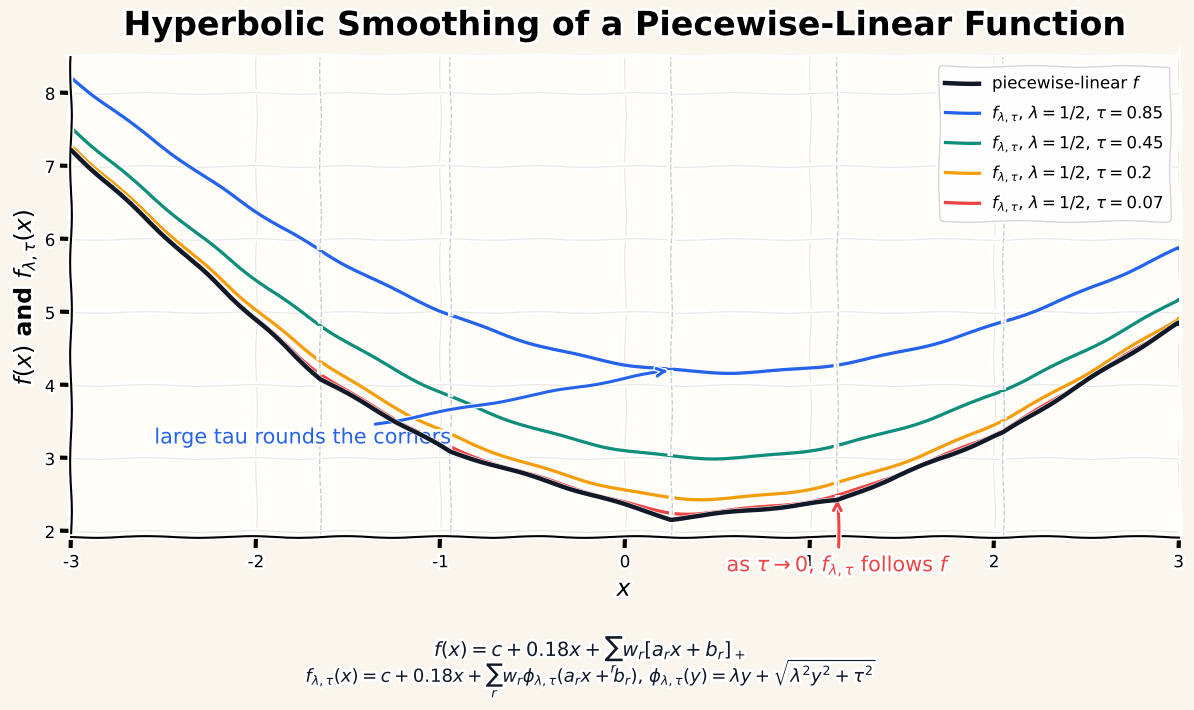

Python code for this plot:
"""One-dimensional hyperbolic smoothing demo for a piecewise-linear function."""

from __future__ import annotations

import os
from pathlib import Path

os.environ.setdefault("MPLCONFIGDIR", str(Path("codes/.matplotlib-cache").resolve()))

import matplotlib.pyplot as plt
import numpy as np


def positive_part(y: np.ndarray) -> np.ndarray:
    """Return max(y, 0)."""

    return np.maximum(y, 0.0)


def phi(y: np.ndarray, lam: float, tau: float) -> np.ndarray:
    """Hyperbolic smoothing of max(y, 0)."""

    return lam * y + np.sqrt(np.square(lam * y) + tau**2)


def piecewise_linear_function(x: np.ndarray) -> np.ndarray:
    """Piecewise-linear function with several nonsmooth kinks."""

    return (
        0.35
        + 0.18 * x
        + 0.90 * positive_part(-x - 1.65)
        + 0.65 * positive_part(x + 0.95)
        + 1.05 * positive_part(0.25 - x)
        + 0.75 * positive_part(x - 1.15)
        + 0.55 * positive_part(2.05 - x)
    )


def hyperbolic_smoothed_function(x: np.ndarray, lam: float, tau: float) -> np.ndarray:
    """Smooth the positive-part terms in ``piecewise_linear_function``."""

    return (
        0.35
        + 0.18 * x
        + 0.90 * phi(-x - 1.65, lam=lam, tau=tau)
        + 0.65 * phi(x + 0.95, lam=lam, tau=tau)
        + 1.05 * phi(0.25 - x, lam=lam, tau=tau)
        + 0.75 * phi(x - 1.15, lam=lam, tau=tau)
        + 0.55 * phi(2.05 - x, lam=lam, tau=tau)
    )


def configure_axis(ax: plt.Axes) -> None:
    ax.spines["top"].set_visible(False)
    ax.spines["right"].set_visible(False)
    ax.grid(True, color="#d6d0c4", linewidth=0.9, alpha=0.48)
    ax.tick_params(labelsize=12)


def main() -> None:
    output_dir = Path("images")
    output_dir.mkdir(parents=True, exist_ok=True)

    plt.xkcd(scale=0.85, length=110, randomness=2.0)
    plt.rcParams.update(
        {
            "font.family": ["Comic Neue", "DejaVu Sans"],
            "axes.titleweight": "bold",
            "axes.labelweight": "bold",
            "svg.fonttype": "none",
        }
    )

    x = np.linspace(-3.0, 3.0, 1200)
    lam = 0.5
    tau_values = [0.85, 0.45, 0.20, 0.07]
    colors = ["#2563eb", "#0f8f7a", "#f59e0b", "#ef4444"]
    ink = "#111827"
    original = piecewise_linear_function(x)
    smoothed = {
        tau: hyperbolic_smoothed_function(x, lam=lam, tau=tau)
        for tau in tau_values
    }

    fig, ax = plt.subplots(figsize=(12.8, 7.2), facecolor="#fbf6ed")
    ax.set_facecolor("#fffdf8")

    ax.plot(
        x,
        original,
        color=ink,
        linewidth=3.2,
        label=r"piecewise-linear $f$",
        zorder=4,
    )
    for tau, color in zip(tau_values, colors, strict=True):
        ax.plot(
            x,
            smoothed[tau],
            color=color,
            linewidth=2.35,
            label=rf"$f_{{\lambda,\tau}}$, $\lambda=1/2$, $\tau={tau:g}$",
        )

    kink_positions = [-1.65, -0.95, 0.25, 1.15, 2.05]
    for xpos in kink_positions:
        ax.axvline(xpos, color="#9ca3af", linewidth=1.0, linestyle="--", alpha=0.55)

    ax.annotate(
        "large tau rounds the corners",
        xy=(0.25, hyperbolic_smoothed_function(np.array([0.25]), lam=lam, tau=0.85)[0]),
        xytext=(-2.55, 3.2),
        color="#2563eb",
        fontsize=15,
        arrowprops={"arrowstyle": "->", "color": "#2563eb", "linewidth": 2.2},
    )
    ax.annotate(
        r"as $\tau \to 0$, $f_{\lambda,\tau}$ follows $f$",
        xy=(1.15, hyperbolic_smoothed_function(np.array([1.15]), lam=lam, tau=0.07)[0]),
        xytext=(0.55, 1.45),
        color="#ef4444",
        fontsize=15,
        arrowprops={"arrowstyle": "->", "color": "#ef4444", "linewidth": 2.2},
    )

    ax.set_title("Hyperbolic Smoothing of a Piecewise-Linear Function", fontsize=24, pad=16)
    ax.set_xlabel(r"$x$", fontsize=17)
    ax.set_ylabel(r"$f(x)$ and $f_{\lambda,\tau}(x)$", fontsize=17)
    ax.set_xlim(-3.0, 3.0)
    all_values = np.concatenate([original, *smoothed.values()])
    ax.set_ylim(float(np.min(all_values) - 0.25), float(np.max(all_values) + 0.28))
    ax.legend(loc="upper right", frameon=True, fontsize=12)
    configure_axis(ax)

    formula = r"$f(x)=c+0.18x+\sum_r w_r[a_r x+b_r]_+$"
    smoothing_rule = (
        r"$f_{\lambda,\tau}(x)=c+0.18x+\sum_r w_r"
        r"\phi_{\lambda,\tau}(a_r x+b_r)$, "
        r"$\phi_{\lambda,\tau}(y)=\lambda y+\sqrt{\lambda^2y^2+\tau^2}$"
    )
    fig.text(0.5, 0.055, formula, ha="center", va="center", fontsize=14, color=ink)
    fig.text(0.5, 0.022, smoothing_rule, ha="center", va="center", fontsize=13, color=ink)
    fig.tight_layout(rect=(0.03, 0.10, 0.98, 0.98))

    svg_path = output_dir / "hyperbolic_smoothing_1d.svg"
    png_path = output_dir / "hyperbolic_smoothing_1d.png"
    fig.savefig(svg_path, bbox_inches="tight", pad_inches=0.18)
    fig.savefig(png_path, dpi=220, bbox_inches="tight", pad_inches=0.18)
    print(f"Saved {svg_path}")
    print(f"Saved {png_path}")


if __name__ == "__main__":
    main()
